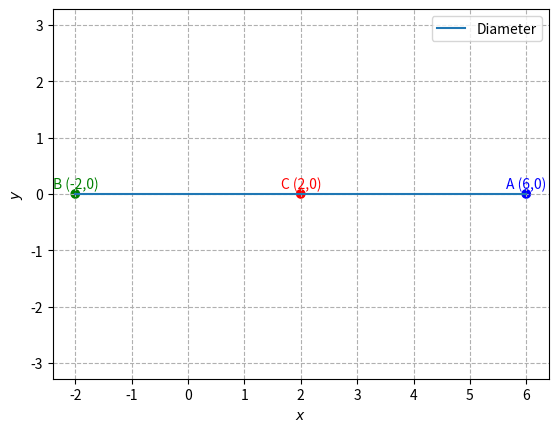

Python code for this plot:
import numpy as np
import matplotlib.pyplot as plt

def line_gen(A, B, num=100):
    """
    Generates points on a line segment between points A and B.
    A, B are 2x1 numpy arrays (column vectors).
    Returns 2 x num numpy array of points.
    """
    lam = np.linspace(0, 1, num)
    return (1 - lam) * A + lam * B

# Points as column vectors
C = np.array([2, 0]).reshape(-1,1)   # Center
A = np.array([6, 0]).reshape(-1,1)   # One end of diameter
B = 2*C - A                         # Other end of diameter calculated

coords = np.block([[A,B,C]])

# Generate line points for diameter AB
AB = line_gen(A, B)

# Plot line AB
plt.plot(AB[0,:], AB[1,:], label='Diameter')

# Plot points
plt.scatter(coords[0,:], coords[1,:], color=['blue', 'green', 'red'])

# Annotations
plt.text(A[0], A[1]+0.1, 'A (6,0)', ha='center', color='blue')
plt.text(B[0], B[1]+0.1, 'B (-2,0)', ha='center', color='green')
plt.text(C[0], C[1]+0.1, 'C (2,0)', ha='center', color='red')

# Labels and grid
plt.xlabel('$x$')
plt.ylabel('$y$')
plt.legend(loc='best')
plt.grid(True, linestyle='--')
plt.axis('equal')

# Save figure (adjust path as needed)
plt.savefig('circle_diameter_plot.png', dpi=300)

plt.show()